Run: headless pygame with SDL's dummy video driver; simulated clock (each Clock.tick advances the game by its frame time, no real sleeping); random seed 0; keys injected as events and as key.get_pressed() state; no mouse input.
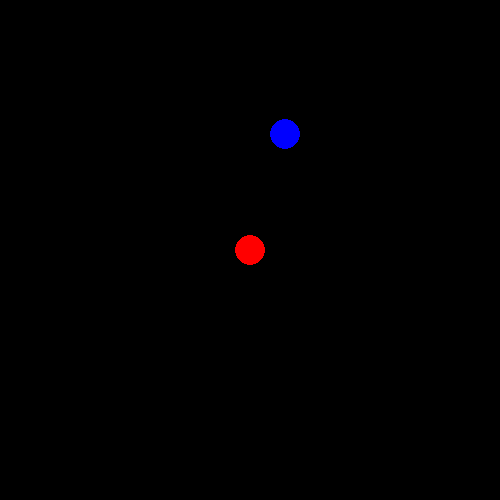
Frame 1 of 4 · flips 1–60 · no input
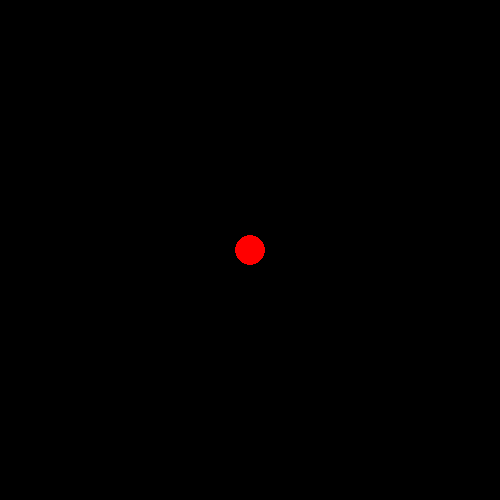
Frame 2 of 4 · flips 61–180 · tapped SPACE, RETURN · held RIGHT (→), D
Frame 3 of 4 · flips 181–300 · held DOWN (↓), S · screen unchanged from frame 2, image omitted
Frame 4 of 4 · flips 301–420 · held LEFT (←), A, UP (↑), W · screen unchanged from frame 3, image omitted

The pygame program that drew these frames:

# -*- coding: utf-8 -*-
"""
Created on Mon Sep  6 20:17:35 2021

@author: mariu
"""

import pygame
import math

pygame.init()

clock = pygame.time.Clock()

window = pygame.display.set_mode((500, 500))

red = (255,0,0)
green = (0,255,0)
blue = (0,0,255)
black = (0,0,0)
white = (255,255,255)

vel = 5
as_x = 0 - 15
as_y = 100

sun_x = 250
sun_y = 250

def draw():
    pygame.draw.circle(window, red, (sun_x, sun_y), 15)
    pygame.draw.circle(window, blue, (as_x, as_y), 15)
    pygame.display.update()
    window.fill(black)
    
def gravity(as_y):
    if as_x < sun_x:
        dis = math.sqrt(((sun_x-as_x)*(sun_x-as_x))+((sun_y-as_y)*(sun_y-as_y)))
    if as_x > sun_x:
        dis = math.sqrt(((as_x-sun_x)*(as_x-sun_x))+((sun_y-as_y)*(sun_y-as_y)))
    if as_x == sun_x:
        dis = sun_y-as_y
    
    
    return dis

run = True
while run:
    keys = pygame.key.get_pressed()
    clock.tick(60)
    for event in pygame.event.get():
        if event.type == pygame.QUIT:
            run = False
            
    #if keys[pygame.K_SPACE]:
    as_x += vel
    
    dis = gravity(as_y)
    
    if dis <= 200:
        as_y += int(0.01 * dis)

    draw()
    gravity(as_y)
pygame.quit()
